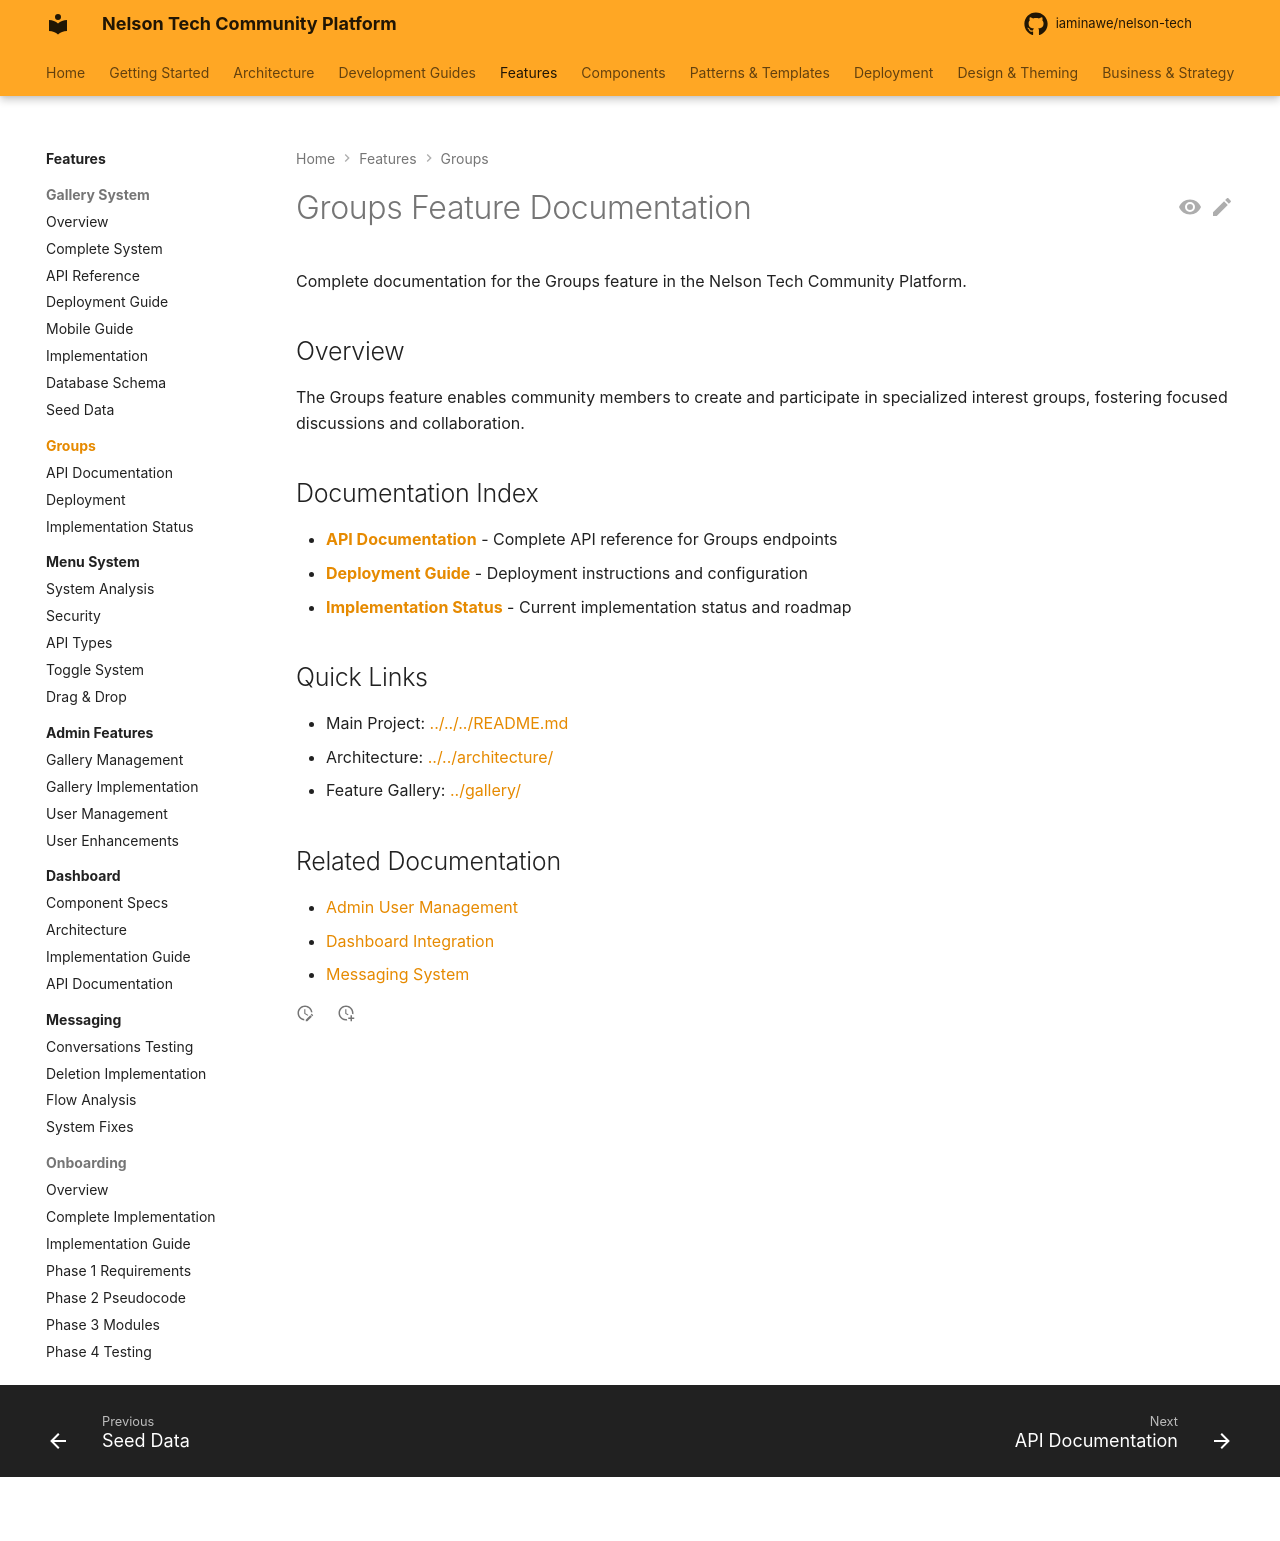

repository: iaminawe/uluntu · page: features/groups/index.html · generator: mkdocs

# Groups Feature Documentation

Complete documentation for the Groups feature in the Nelson Tech Community Platform.

## Overview

The Groups feature enables community members to create and participate in specialized interest groups, fostering focused discussions and collaboration.

## Documentation Index

- **[API Documentation](./API.md)** - Complete API reference for Groups endpoints
- **[Deployment Guide](./DEPLOYMENT.md)** - Deployment instructions and configuration
- **[Implementation Status](./IMPLEMENTATION_STATUS.md)** - Current implementation status and roadmap

## Quick Links

- Main Project: [../../../README.md](../../../README.md)
- Architecture: [../../architecture/](../../architecture/)
- Feature Gallery: [../gallery/](../gallery/)

## Related Documentation

- [Admin User Management](../admin/users/)
- [Dashboard Integration](../dashboard/)
- [Messaging System](../messaging/)
